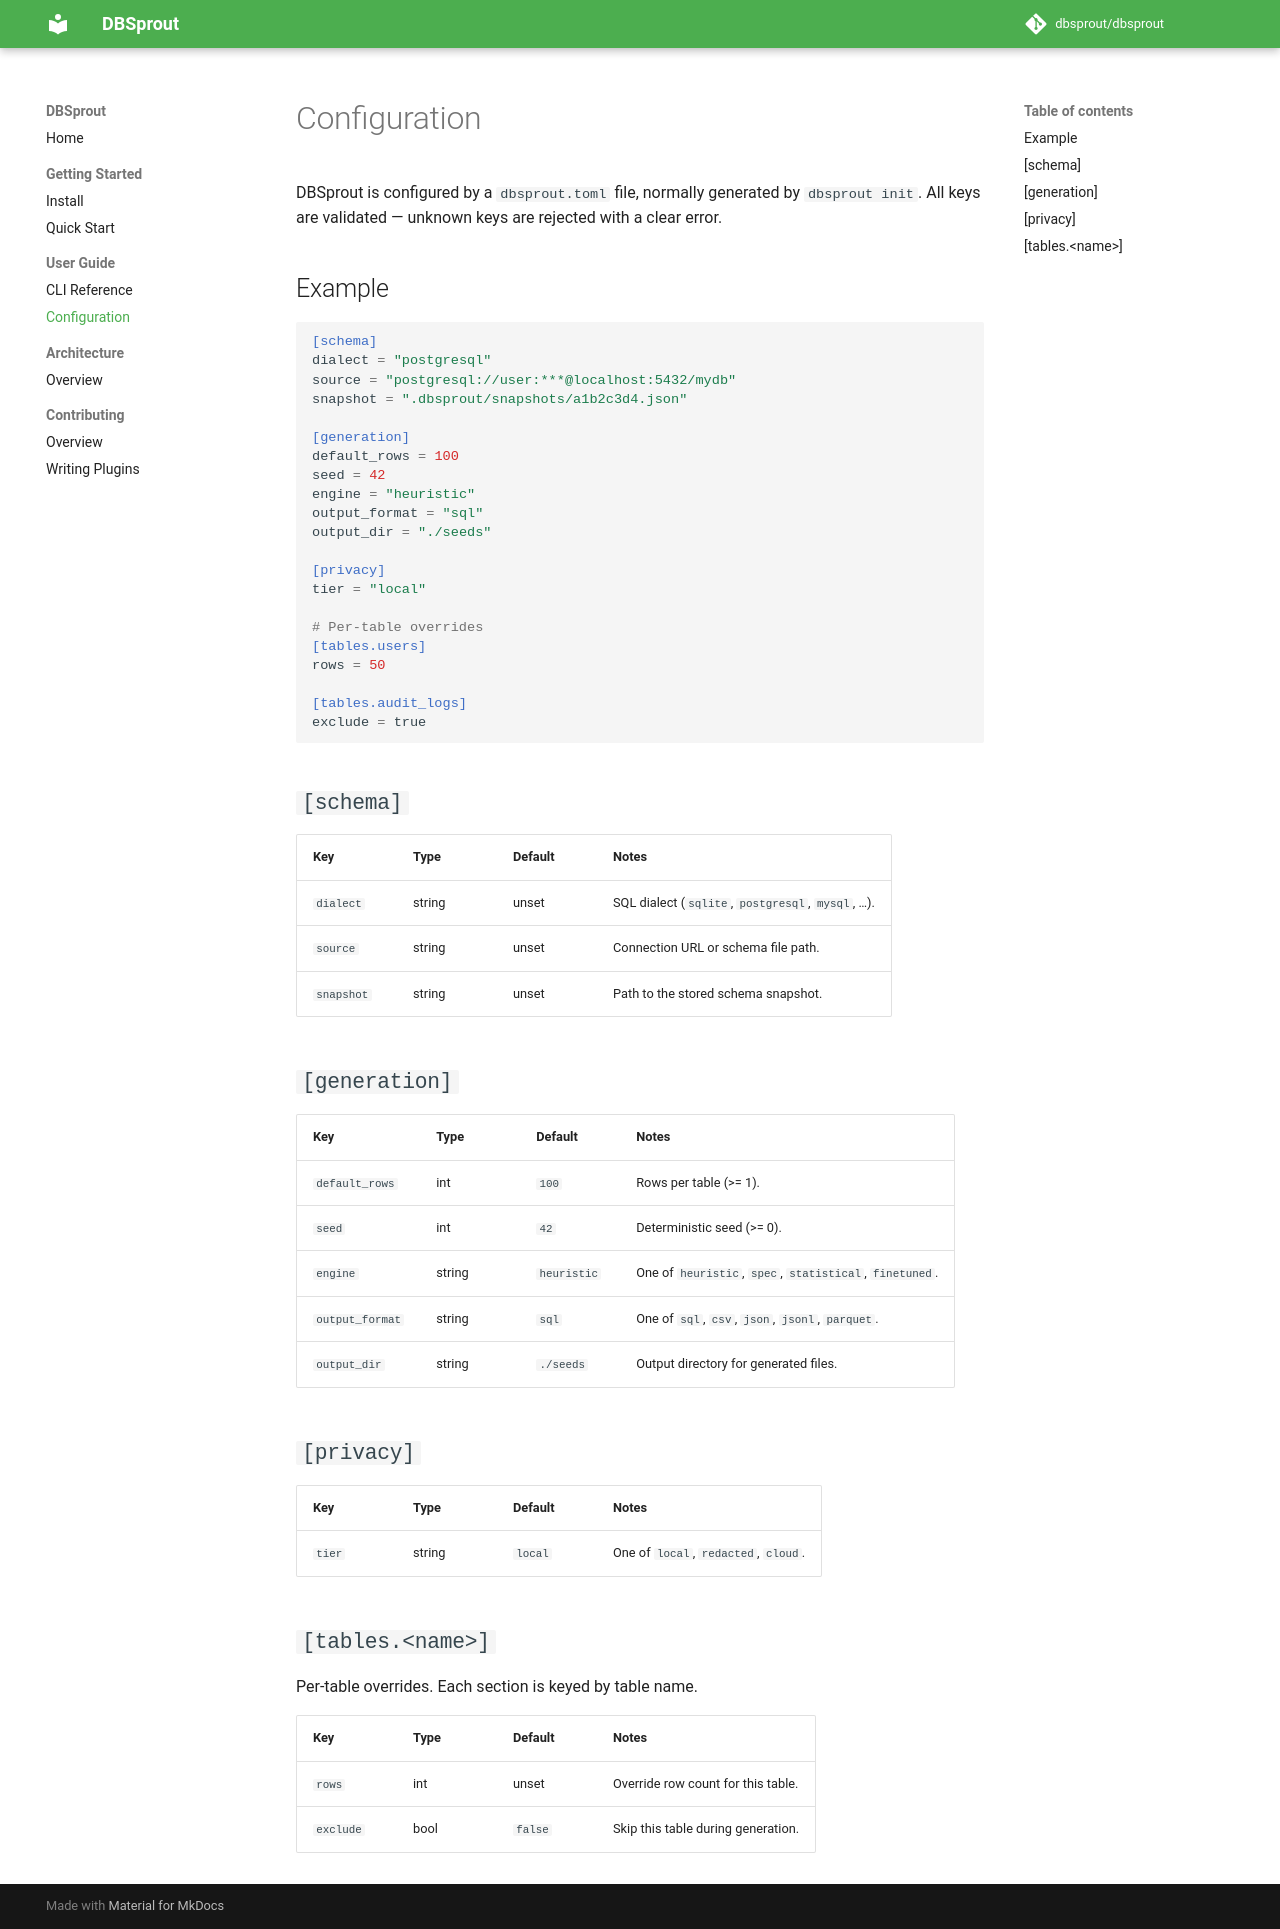

repository: dbsprout/dbsprout · page: user-guide/configuration/index.html · generator: mkdocs

# Configuration

DBSprout is configured by a `dbsprout.toml` file, normally generated by
`dbsprout init`. All keys are validated — unknown keys are rejected with a
clear error.

## Example

```toml
[schema]
dialect = "postgresql"
source = "postgresql://user:***@localhost:5432/mydb"
snapshot = ".dbsprout/snapshots/a1b2c3d4.json"

[generation]
default_rows = 100
seed = 42
engine = "heuristic"
output_format = "sql"
output_dir = "./seeds"

[privacy]
tier = "local"

# Per-table overrides
[tables.users]
rows = 50

[tables.audit_logs]
exclude = true
```

## `[schema]`

| Key        | Type   | Default | Notes                                             |
|------------|--------|---------|---------------------------------------------------|
| `dialect`  | string | unset   | SQL dialect (`sqlite`, `postgresql`, `mysql`, …). |
| `source`   | string | unset   | Connection URL or schema file path.               |
| `snapshot` | string | unset   | Path to the stored schema snapshot.               |

## `[generation]`

| Key             | Type   | Default     | Notes                                                   |
|-----------------|--------|-------------|---------------------------------------------------------|
| `default_rows`  | int    | `100`       | Rows per table (>= 1).                                  |
| `seed`          | int    | `42`        | Deterministic seed (>= 0).                              |
| `engine`        | string | `heuristic` | One of `heuristic`, `spec`, `statistical`, `finetuned`. |
| `output_format` | string | `sql`       | One of `sql`, `csv`, `json`, `jsonl`, `parquet`.        |
| `output_dir`    | string | `./seeds`   | Output directory for generated files.                   |

## `[privacy]`

| Key    | Type   | Default | Notes                                |
|--------|--------|---------|--------------------------------------|
| `tier` | string | `local` | One of `local`, `redacted`, `cloud`. |

## `[tables.<name>]`

Per-table overrides. Each section is keyed by table name.

| Key       | Type | Default | Notes                              |
|-----------|------|---------|------------------------------------|
| `rows`    | int  | unset   | Override row count for this table. |
| `exclude` | bool | `false` | Skip this table during generation. |
